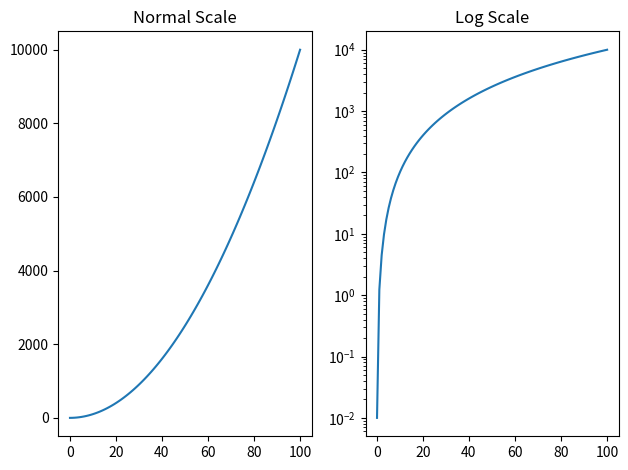

Recreate this plot in Python.
import matplotlib.pyplot as plt
import numpy as np

# 데이터 생성
x = np.linspace(0.1, 100, 100)  # 0.1부터 100까지의 값
y = x ** 2  # 제곱 함수

# 일반 스케일 플롯
plt.subplot(1, 2, 1)
plt.plot(x, y)
plt.title('Normal Scale')

# 로그 스케일 플롯
plt.subplot(1, 2, 2)
plt.plot(x, y)
plt.yscale('log', nonpositive='clip')
plt.title('Log Scale')

# 플롯 출력
plt.tight_layout()
plt.show()
